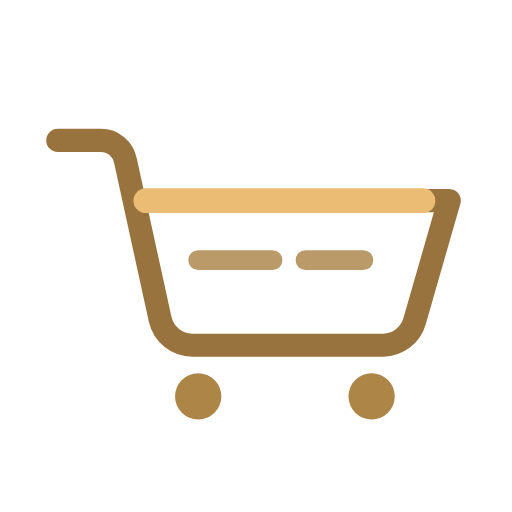
t = 0.00 s
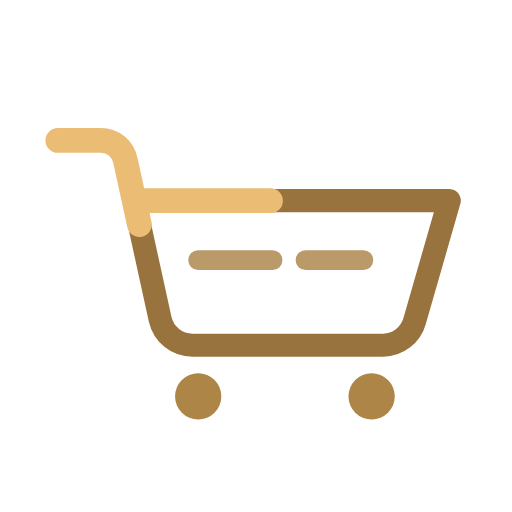
t = 0.49 s
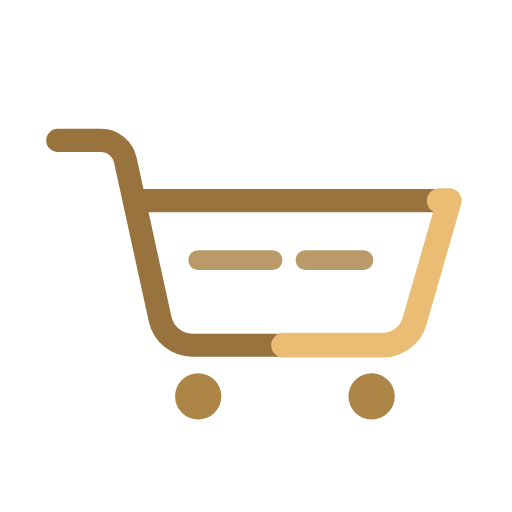
t = 0.98 s
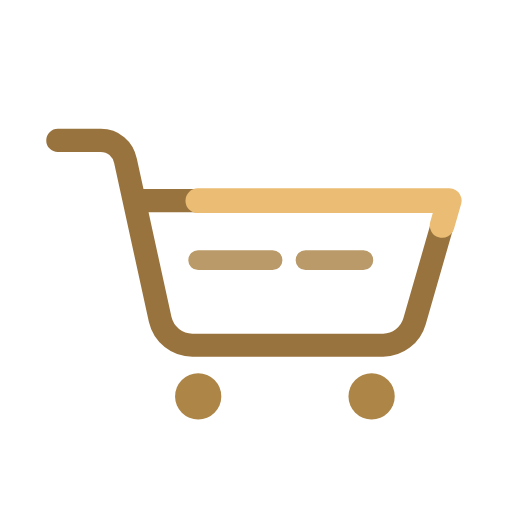
t = 1.46 s

The animated SVG that drew these frames (rendered in a browser with its animation timeline set to each time). Animation: 1 CSS @keyframes rule; one cycle of 1.95 s, repeats indefinitely.

<svg xmlns="http://www.w3.org/2000/svg" width="56" height="56" viewBox="0 0 62 62" role="img" aria-label="Loading page">
  <style>
    .trace { animation: trace 1.95s cubic-bezier(.45,0,.3,1) infinite; }
    @keyframes trace {
      from { stroke-dashoffset: 30; }
      to { stroke-dashoffset: -70; }
    }
    @media (prefers-reduced-motion: reduce) {
      * { animation: none !important; }
    }
  </style>
  <path d="M7 17h5.2c1.5 0 2.7 1 3 2.5l4.2 19.2a4 4 0 0 0 3.9 3.1h23.1a4 4 0 0 0 3.8-2.9l4.2-14.6H16.3" fill="none" stroke="#99733e" stroke-width="2.8" stroke-linecap="round" stroke-linejoin="round"/>
  <path class="trace" d="M7 17h5.2c1.5 0 2.7 1 3 2.5l4.2 19.2a4 4 0 0 0 3.9 3.1h23.1a4 4 0 0 0 3.8-2.9l4.2-14.6H16.3" pathLength="100" fill="none" stroke="#ebbd74" stroke-width="3" stroke-linecap="round" stroke-linejoin="round" stroke-dasharray="29 71"/>
  <path d="M24 31.5h9m4 0h7" fill="none" stroke="#b99a68" stroke-width="2.4" stroke-linecap="round"/>
  <g fill="#ac8547"><circle cx="24" cy="48" r="2.8"/><circle cx="45" cy="48" r="2.8"/></g>
</svg>
